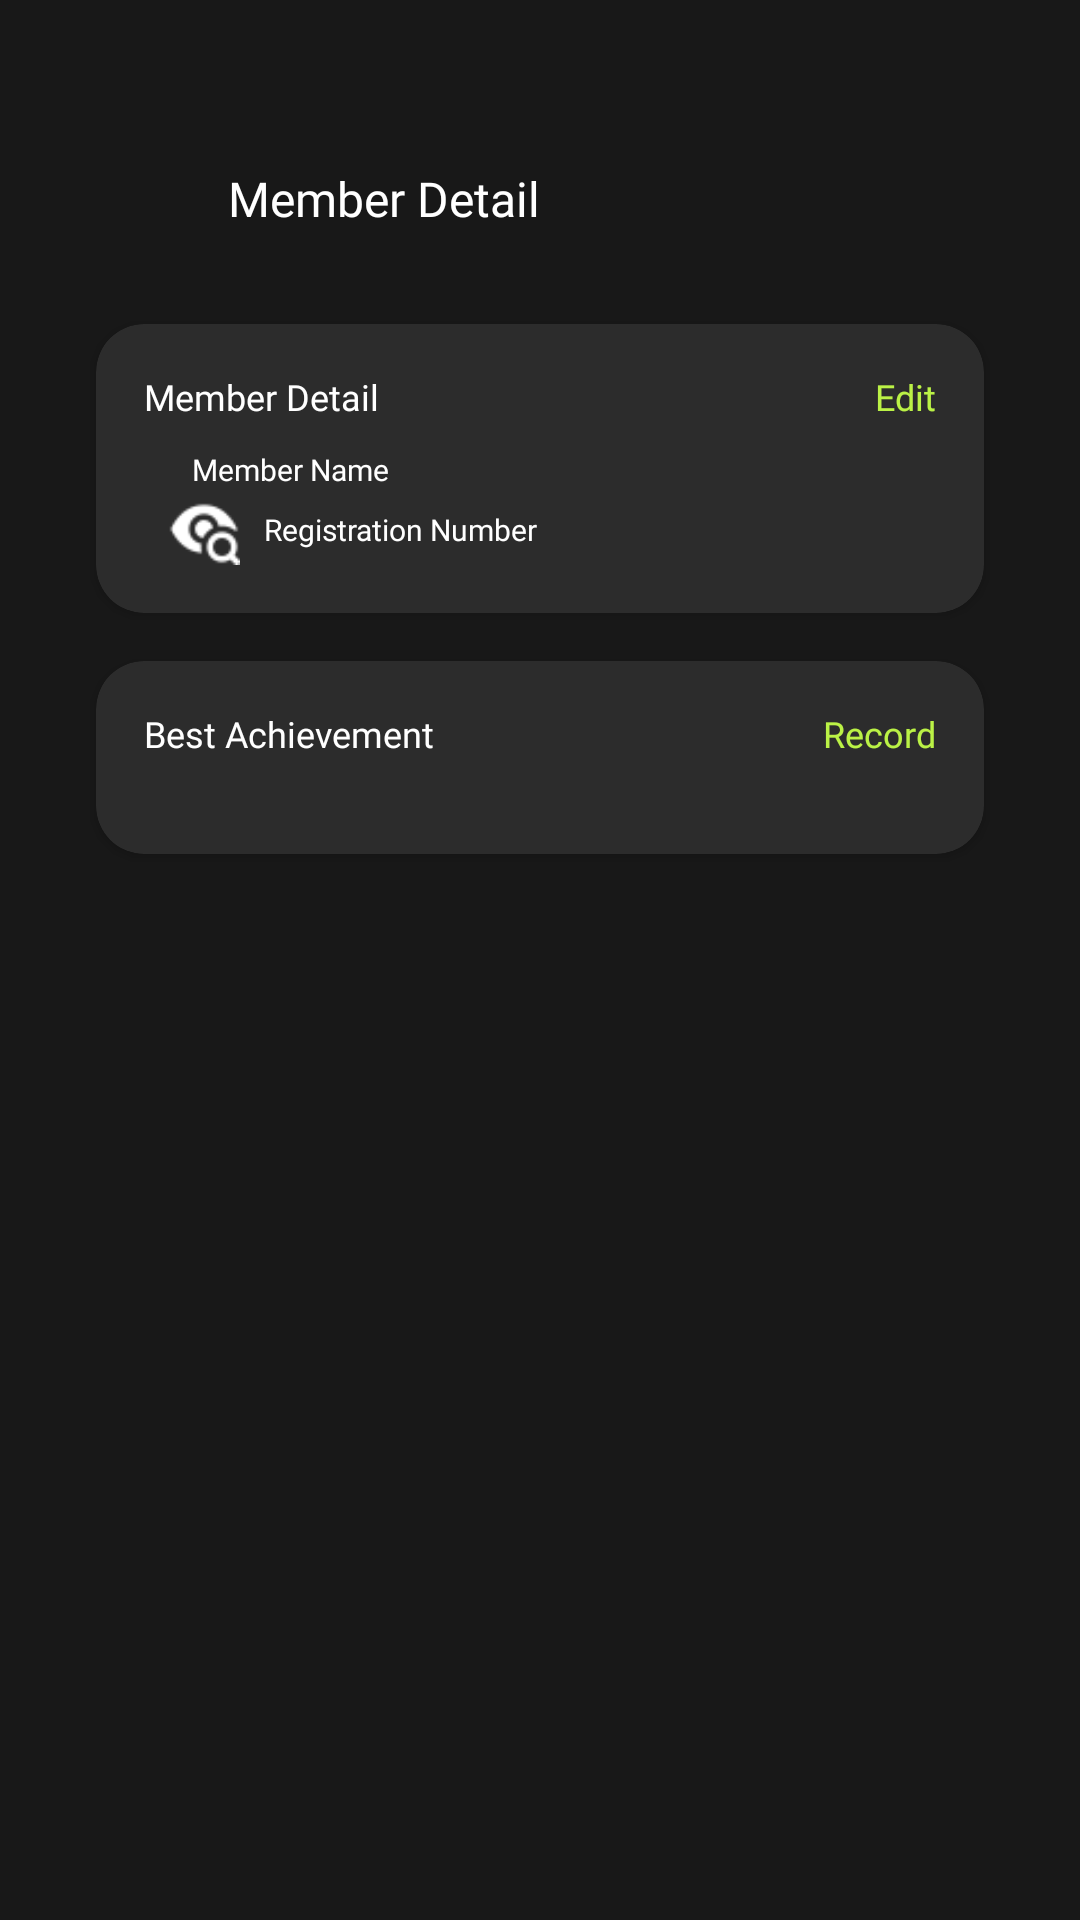

Write the Android layout XML for this screen, with the resource values it uses.
<!-- AndroidManifest.xml: application theme Theme.XPoseTracker -->
<!-- res/layout/activity_detail_member.xml -->
<?xml version="1.0" encoding="utf-8"?>
<ScrollView xmlns:android="http://schemas.android.com/apk/res/android"
    xmlns:app="http://schemas.android.com/apk/res-auto"
    xmlns:tools="http://schemas.android.com/tools"
    android:id="@+id/main"
    android:layout_width="match_parent"
    android:layout_height="match_parent"
    tools:context=".ui.detail_member.DetailMemberActivity">

    <androidx.constraintlayout.widget.ConstraintLayout
        android:layout_width="match_parent"
        android:layout_height="wrap_content" >

        <ImageView
            android:id="@+id/back_button"
            android:layout_width="20dp"
            android:layout_height="20dp"
            android:layout_marginTop="56dp"
            android:layout_marginStart="32dp"
            android:contentDescription="@string/back_button"
            android:src="@drawable/back_icon"
            app:layout_constraintTop_toTopOf="parent"
            app:layout_constraintStart_toStartOf="parent" />

        <TextView
            android:id="@+id/detail_title"
            android:layout_width="wrap_content"
            android:layout_height="wrap_content"
            android:layout_marginStart="24dp"
            android:fontFamily="@font/poppins_semi_bold"
            android:text="@string/member_detail"
            android:textColor="@color/white"
            android:textSize="16sp"
            app:layout_constraintStart_toEndOf="@id/back_button"
            app:layout_constraintBottom_toBottomOf="@id/back_button"
            app:layout_constraintTop_toTopOf="@id/back_button" />

        <androidx.cardview.widget.CardView
            android:id="@+id/activity_detail"
            android:layout_width="match_parent"
            android:layout_height="wrap_content"
            android:layout_margin="32dp"
            app:cardCornerRadius="16dp"
            app:cardBackgroundColor="@color/dark_gray_2"
            app:layout_constraintStart_toStartOf="parent"
            app:layout_constraintEnd_toEndOf="parent"
            app:layout_constraintTop_toBottomOf="@id/back_button" >

            <androidx.constraintlayout.widget.ConstraintLayout
                android:layout_width="match_parent"
                android:layout_height="wrap_content" >

                <TextView
                    android:id="@+id/member_detail"
                    android:layout_width="0dp"
                    android:layout_height="wrap_content"
                    android:text="@string/member_detail"
                    android:textColor="@color/white"
                    android:fontFamily="@font/poppins_semi_bold"
                    android:layout_margin="16sp"
                    android:textSize="12sp"
                    app:layout_constraintStart_toStartOf="parent"
                    app:layout_constraintEnd_toStartOf="@id/edit_activity"
                    app:layout_constraintTop_toTopOf="parent"/>

                <TextView
                    android:id="@+id/edit_activity"
                    android:layout_width="wrap_content"
                    android:layout_height="wrap_content"
                    android:text="@string/edit"
                    android:layout_marginEnd="16dp"
                    android:textColor="@color/lime_green"
                    android:textSize="12sp"
                    android:fontFamily="@font/poppins_semi_bold"
                    app:layout_constraintEnd_toEndOf="parent"
                    app:layout_constraintTop_toTopOf="@id/member_detail"
                    app:layout_constraintBottom_toBottomOf="@id/member_detail"/>

                <ImageView
                    android:id="@+id/member_icon"
                    android:layout_width="wrap_content"
                    android:layout_height="wrap_content"
                    android:layout_marginStart="8dp"
                    android:layout_marginTop="16dp"
                    android:contentDescription="@string/member_name"
                    android:src="@drawable/person_icon_white"
                    app:layout_constraintStart_toStartOf="@+id/member_detail"
                    app:layout_constraintTop_toBottomOf="@+id/member_detail" />

                <TextView
                    android:id="@+id/member_name"
                    android:layout_width="0dp"
                    android:layout_height="wrap_content"
                    android:layout_marginStart="8dp"
                    android:fontFamily="@font/poppins_regular"
                    android:text="@string/member_name"
                    android:textColor="@color/white"
                    android:textSize="10sp"
                    android:layout_marginEnd="32dp"
                    android:maxLines="1"
                    android:ellipsize="end"
                    app:layout_constraintBottom_toBottomOf="@id/member_icon"
                    app:layout_constraintStart_toEndOf="@+id/member_icon"
                    app:layout_constraintTop_toTopOf="@id/member_icon"
                    app:layout_constraintEnd_toEndOf="parent"/>

                <ImageView
                    android:id="@+id/registration_icon"
                    android:layout_width="24dp"
                    android:layout_height="24dp"
                    android:layout_marginTop="8dp"
                    android:layout_marginBottom="16dp"
                    android:contentDescription="@string/registration_number"
                    android:src="@drawable/registration_icon_white"
                    app:layout_constraintBottom_toBottomOf="parent"
                    app:layout_constraintStart_toStartOf="@+id/member_icon"
                    app:layout_constraintTop_toBottomOf="@+id/member_icon" />

                <TextView
                    android:id="@+id/registration_number"
                    android:layout_width="0dp"
                    android:layout_height="wrap_content"
                    android:layout_marginStart="8dp"
                    android:fontFamily="@font/poppins_regular"
                    android:text="@string/registration_number"
                    android:textColor="@color/white"
                    android:textSize="10sp"
                    android:layout_marginEnd="32dp"
                    android:maxLines="1"
                    android:ellipsize="end"
                    app:layout_constraintBottom_toBottomOf="@id/registration_icon"
                    app:layout_constraintStart_toEndOf="@+id/registration_icon"
                    app:layout_constraintTop_toTopOf="@id/registration_icon"
                    app:layout_constraintEnd_toEndOf="parent"/>

            </androidx.constraintlayout.widget.ConstraintLayout>
        </androidx.cardview.widget.CardView>

        <androidx.cardview.widget.CardView
            android:id="@+id/best_activity"
            android:layout_width="match_parent"
            android:layout_height="wrap_content"
            android:layout_marginHorizontal="32dp"
            android:layout_marginTop="16dp"
            android:layout_marginBottom="56dp"
            app:cardCornerRadius="16dp"
            app:cardBackgroundColor="@color/dark_gray_2"
            app:layout_constraintStart_toStartOf="parent"
            app:layout_constraintEnd_toEndOf="parent"
            app:layout_constraintBottom_toBottomOf="parent"
            app:layout_constraintTop_toBottomOf="@id/activity_detail" >

            <androidx.constraintlayout.widget.ConstraintLayout
                android:layout_width="match_parent"
                android:layout_height="wrap_content" >

                <TextView
                    android:id="@+id/best_achievements"
                    android:layout_width="0dp"
                    android:layout_height="wrap_content"
                    android:text="@string/best_achievement"
                    android:textColor="@color/white"
                    android:fontFamily="@font/poppins_semi_bold"
                    android:layout_margin="16sp"
                    android:textSize="12sp"
                    app:layout_constraintStart_toStartOf="parent"
                    app:layout_constraintEnd_toStartOf="@id/record_activity"
                    app:layout_constraintTop_toTopOf="parent"/>

                <TextView
                    android:id="@+id/record_activity"
                    android:layout_width="wrap_content"
                    android:layout_height="wrap_content"
                    android:text="@string/record"
                    android:layout_marginEnd="16dp"
                    android:textColor="@color/lime_green"
                    android:textSize="12sp"
                    android:fontFamily="@font/poppins_semi_bold"
                    app:layout_constraintEnd_toEndOf="parent"
                    app:layout_constraintTop_toTopOf="@id/best_achievements"
                    app:layout_constraintBottom_toBottomOf="@id/best_achievements"/>

                <androidx.recyclerview.widget.RecyclerView
                    android:id="@+id/rv_workout"
                    android:layout_width="match_parent"
                    android:layout_marginHorizontal="16dp"
                    android:layout_height="wrap_content"
                    android:layout_marginTop="16dp"
                    android:layout_marginBottom="16dp"
                    android:orientation="vertical"
                    app:layoutManager="androidx.recyclerview.widget.LinearLayoutManager"
                    app:spanCount="1"
                    tools:listitem="@layout/workout_item"
                    app:layout_constraintBottom_toBottomOf="parent"
                    app:layout_constraintEnd_toEndOf="parent"
                    app:layout_constraintStart_toStartOf="parent"
                    app:layout_constraintTop_toBottomOf="@+id/best_achievements" />

                <TextView
                    android:id="@+id/no_data"
                    android:layout_width="wrap_content"
                    android:layout_height="wrap_content"
                    android:text="@string/no_data"
                    android:layout_marginVertical="32dp"
                    android:textColor="@color/white"
                    android:fontFamily="@font/poppins_semi_bold"
                    android:textSize="14sp"
                    android:visibility="gone"
                    app:drawableTopCompat="@drawable/no_data_icon"
                    app:layout_constraintBottom_toBottomOf="parent"
                    app:layout_constraintStart_toStartOf="parent"
                    app:layout_constraintEnd_toEndOf="parent"
                    app:layout_constraintTop_toBottomOf="@+id/best_achievements"/>

            </androidx.constraintlayout.widget.ConstraintLayout>
        </androidx.cardview.widget.CardView>
    </androidx.constraintlayout.widget.ConstraintLayout>

</ScrollView>
<!-- res/layout/workout_item.xml (included above) -->
<?xml version="1.0" encoding="utf-8"?>
<androidx.cardview.widget.CardView xmlns:android="http://schemas.android.com/apk/res/android"
    xmlns:app="http://schemas.android.com/apk/res-auto"
    xmlns:tools="http://schemas.android.com/tools"
    android:backgroundTint="@color/dark_gray_2"
    android:layout_width="match_parent"
    android:layout_height="wrap_content">

    <androidx.constraintlayout.widget.ConstraintLayout
        android:layout_width="match_parent"
        android:layout_height="wrap_content" >

        <ImageView
            android:id="@+id/workout_icon"
            android:layout_width="54dp"
            android:layout_height="54dp"
            android:layout_marginVertical="8dp"
            android:layout_marginStart="24dp"
            android:background="@drawable/bg_circle_orange"
            android:contentDescription="@string/workout_icon"
            android:padding="15dp"
            android:scaleType="centerInside"
            app:layout_constraintBottom_toBottomOf="parent"
            app:layout_constraintStart_toStartOf="parent"
            app:layout_constraintTop_toTopOf="parent"
            tools:src="@tools:sample/avatars" />

        <TextView
            android:id="@+id/workout_name"
            android:layout_width="wrap_content"
            android:layout_height="wrap_content"
            android:text="@string/workout_name"
            android:textColor="@color/white"
            android:fontFamily="@font/poppins_medium"
            android:textSize="12sp"
            android:layout_marginTop="8dp"
            android:layout_marginStart="16dp"
            app:layout_constraintStart_toEndOf="@+id/workout_icon"
            app:layout_constraintTop_toTopOf="@id/workout_icon"/>

        <TextView
            android:id="@+id/workout_date"
            android:layout_width="wrap_content"
            android:layout_height="wrap_content"
            android:text="@string/date_example"
            android:textColor="@color/white"
            android:fontFamily="@font/poppins_light"
            android:textSize="11sp"
            app:layout_constraintTop_toBottomOf="@+id/workout_name"
            app:layout_constraintStart_toStartOf="@id/workout_name"/>

        <TextView
            android:id="@+id/workout_repetition"
            android:layout_width="wrap_content"
            android:layout_height="wrap_content"
            android:fontFamily="@font/poppins_semi_bold"
            android:text="@string/repetition"
            android:layout_marginEnd="24dp"
            android:textColor="@color/white"
            android:textSize="14sp"
            app:layout_constraintBottom_toBottomOf="parent"
            app:layout_constraintEnd_toEndOf="parent"
            app:layout_constraintTop_toTopOf="parent" />

    </androidx.constraintlayout.widget.ConstraintLayout>

</androidx.cardview.widget.CardView>
<!-- resources referenced by this layout -->
<resources>
  <color name="dark_gray_2">#FF2C2C2C</color>
  <color name="lime_green">#BBF246</color>
  <color name="white">#FFFFFFFF</color>
  <!-- drawable bg_circle_orange (drawable) -->
  <shape xmlns:android="http://schemas.android.com/apk/res/android"
      android:shape="oval">
      <solid android:color="@color/red_orange" />
  </shape>
  <!-- drawable no_data_icon (drawable) -->
  <vector xmlns:android="http://schemas.android.com/apk/res/android" android:height="32dp" android:tint="#FFFFFF" android:viewportHeight="24" android:viewportWidth="24" android:width="32dp">
        
      <path android:fillColor="@android:color/white" android:pathData="M12,2C6.48,2 2,6.48 2,12s4.48,10 10,10 10,-4.48 10,-10S17.52,2 12,2zM4,12c0,-4.42 3.58,-8 8,-8 1.85,0 3.55,0.63 4.9,1.69L5.69,16.9C4.63,15.55 4,13.85 4,12zM12,20c-1.85,0 -3.55,-0.63 -4.9,-1.69L18.31,7.1C19.37,8.45 20,10.15 20,12c0,4.42 -3.58,8 -8,8z"/>
      
  </vector>
  <!-- drawable registration_icon_white: png bitmap (drawable, 686 bytes) -->
  <string name="back_button">back button</string>
  <string name="best_achievement">Best Achievement</string>
  <string name="date_example">DD MMMM YYYY</string>
  <string name="edit">Edit</string>
  <string name="member_detail">Member Detail</string>
  <string name="member_name">Member Name</string>
  <string name="no_data">No Data</string>
  <string name="record">Record</string>
  <string name="registration_number">Registration Number</string>
  <string name="repetition">%d X</string>
  <string name="workout_icon">workout icon</string>
  <string name="workout_name">Workout Name</string>
  <style name="Theme.XPoseTracker" parent="Theme.MaterialComponents.DayNight.DarkActionBar">
          <item name="android:windowActionBar">false</item>
          <item name="android:windowActionModeOverlay">false</item>
          <item name="android:windowContentOverlay">@null</item>
  
          
          <item name="colorPrimary">@color/lime_green</item>
          <item name="colorPrimaryVariant">@color/lime_green</item>
          <item name="colorOnPrimary">@color/black</item>
  
          
          <item name="colorSecondary">@color/red_orange</item>
          <item name="colorSecondaryVariant">@color/red_orange</item>
          <item name="colorOnSecondary">@color/white</item>
  
          
          <item name="android:statusBarColor">@color/dark_gray_1</item>
          <item name="android:navigationBarColor">@color/dark_gray_2</item>
  
          
          <item name="android:colorBackground">@color/dark_gray_1</item>
          <item name="colorOnSurface">@color/light_gray</item>
          <item name="colorOutline">@color/light_gray</item>
      </style>
  <color name="red_orange">#E9603D</color>
  <color name="black">#FF000000</color>
  <color name="dark_gray_1">#FF181818</color>
  <color name="light_gray">#FFD0CCCC</color>
</resources>
